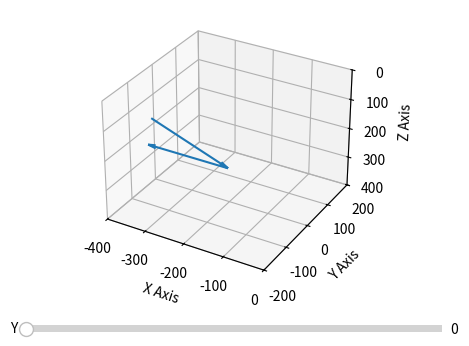

This chart was generated by the following Python code:
import matplotlib.pyplot as plt
import numpy as np
from matplotlib.widgets import Slider

fig = plt.figure()
ax = plt.axes(projection="3d")
plt.subplots_adjust(bottom=0.3)

ax.set_xlim([-400, 0])
ax.set_ylim([-200, 200])
ax.set_zlim([400, 0])
ax.set_xlabel('X Axis')
ax.set_ylabel('Y Axis')
ax.set_zlabel('Z Axis')

axcolor = 'lightgoldenrodyellow'
ax_y = plt.axes([0.2, 0.2, 0.65, 0.03], facecolor=axcolor)
angle_y_slider = Slider(ax_y, 'Y', 0, 90, valinit=0)

knee=np.array([190, 0, 91])
foot=np.array([-200, 0, 0,])

knee_tail=np.array([-300.75, -160.75, 44])
knee_head=knee_tail+knee

foot_tail=knee_head
foot_head=foot_tail+foot

def update(val):
    angle_z = angle_y_slider.val
    rad_y = np.radians(angle_z)
    R_y = np.array([[np.cos(rad_y), 0, np.sin(rad_y)], [0, 1, 0], [-np.sin(rad_y), 0, np.cos(rad_y)]])

    vec_new = np.identity(3).dot(R_y.dot(np.identity(3).dot(foot)))
    #line.set_data([0, vec_new[0]], [0, vec_new[1]])
    #line.set_3d_properties([0, vec_new[2]])
    ax.clear()
    ax.set_xlim([-400, 0])
    ax.set_ylim([-200, 200])
    ax.set_zlim([400, 0])
    ax.set_xlabel('X Axis')
    ax.set_ylabel('Y Axis')
    ax.set_zlabel('Z Axis')
    ax.quiver(knee_tail[0], knee_tail[1], knee_tail[2], [knee[0]], [knee[1]], [knee[2]], arrow_length_ratio=0.1)
    ax.quiver(foot_tail[0], foot_tail[1], foot_tail[2], [vec_new[0]], [vec_new[1]], [vec_new[2]], arrow_length_ratio=0.1)

    fig.canvas.draw_idle()

angle_y_slider.on_changed(update)

#knee&foot
ax.quiver(knee_tail[0], knee_tail[1], knee_tail[2], [knee[0]], [knee[1]], [knee[2]], arrow_length_ratio=0.1)
ax.quiver(foot_tail[0], foot_tail[1], foot_tail[2], [foot[0]], [foot[1]], [foot[2]], arrow_length_ratio=0.1)

plt.show()
